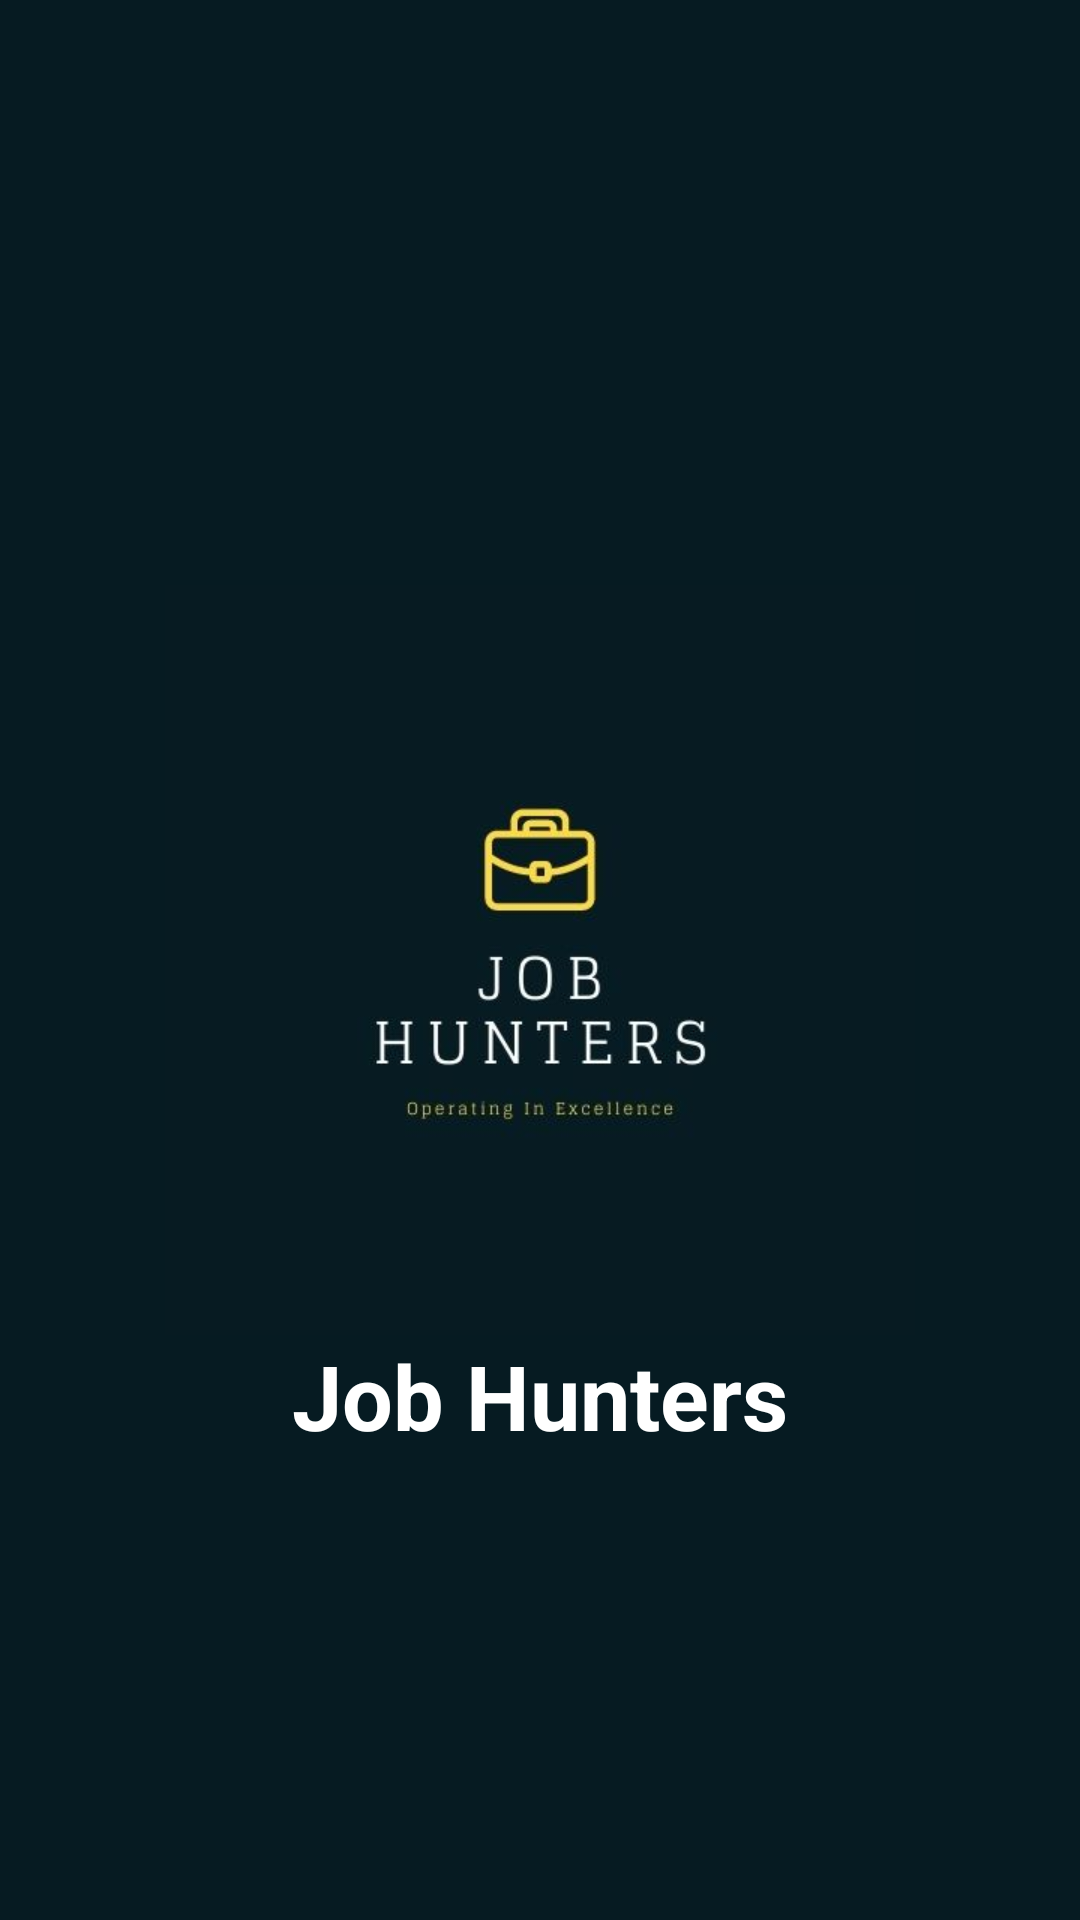

Here is an Android app screen rendered from its layout file. Give the layout XML and the strings, colors and styles it references.
<!-- AndroidManifest.xml: application theme Theme.JobHunter -->
<!-- res/layout/activity_main.xml -->
<?xml version="1.0" encoding="utf-8"?>
<RelativeLayout xmlns:android="http://schemas.android.com/apk/res/android"
    xmlns:app="http://schemas.android.com/apk/res-auto"
    xmlns:tools="http://schemas.android.com/tools"
    android:layout_width="match_parent"
    android:layout_height="match_parent"
    tools:context=".MainActivity"
    android:background="@color/back_blue">


    <ImageView
        android:id="@+id/logo_id"
        android:layout_width="250dp"
        android:layout_height="250dp"
        android:layout_centerInParent="true"
        app:srcCompat="@drawable/logo_splash" />

    <TextView
        android:id="@+id/textViewLogo"
        android:layout_width="wrap_content"
        android:layout_height="wrap_content"
        android:layout_below="@+id/logo_id"
        android:layout_centerHorizontal="true"
        android:text="Job Hunters"
        android:textAlignment="center"
        android:textColor="@color/white"
        android:textSize="30dp"
        android:textStyle="bold" />
</RelativeLayout>
<!-- resources referenced by this layout -->
<resources>
  <color name="back_blue">#061b22</color>
  <color name="white">#FFFFFFFF</color>
  <!-- drawable logo_splash: jpg bitmap (drawable-v24, 15444 bytes) -->
  <style name="Theme.JobHunter" parent="Theme.MaterialComponents.DayNight.NoActionBar">
  
      </style>
</resources>
